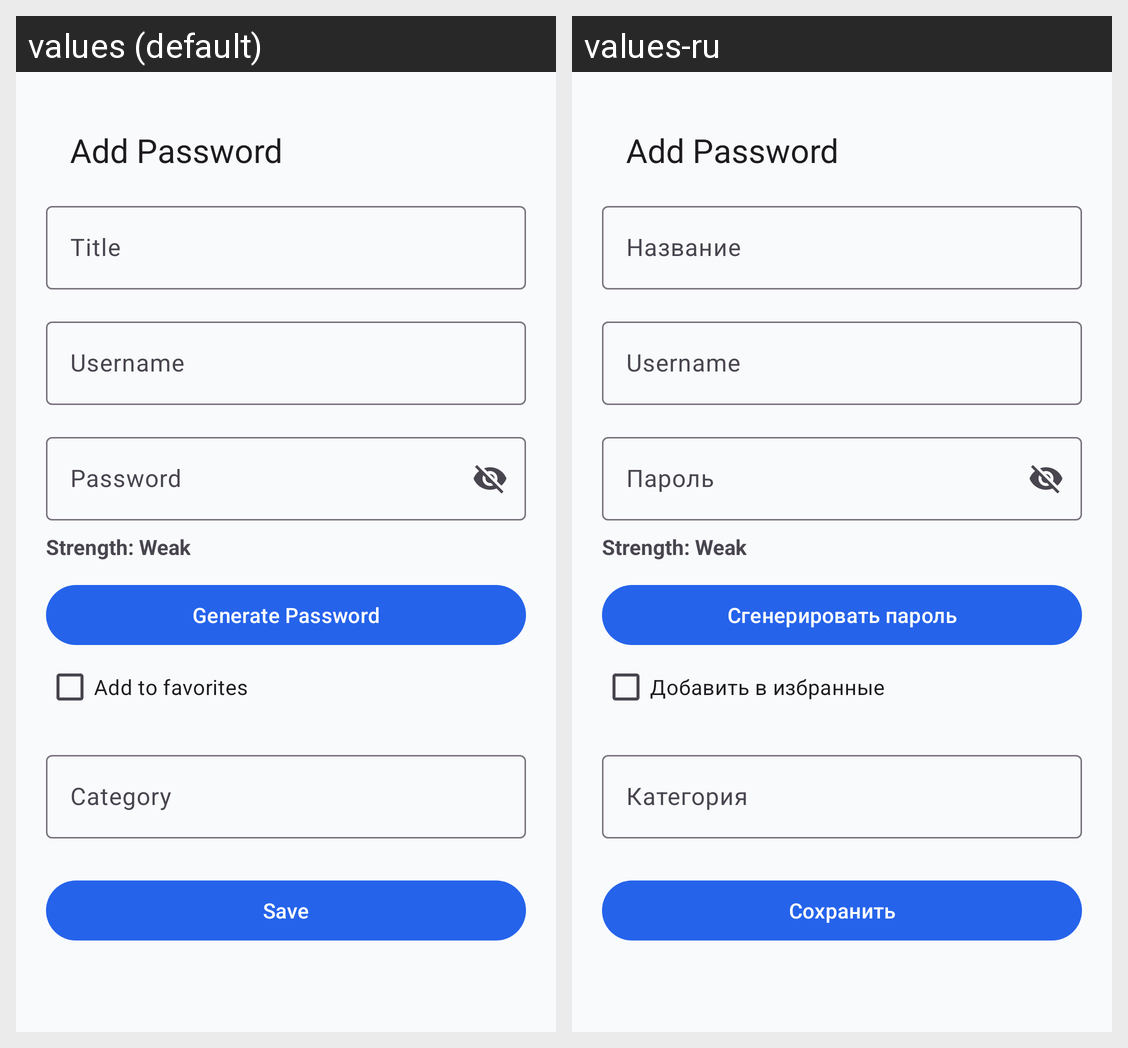

Strings drawn on this Android screen and how each of the app's shown locales translates them:
Android screen res/layout/fragment_add_password.xml rendered under 2 locales, left to right: values (default), values-ru. Device: Nexus 5 (rendered at 1080×1920; each locale shown at half size, 540×960, under a caption strip naming it); theme Theme.PasswordApp.
Strings drawn on this screen, with the default value and each locale's value (text and hints the layout hard-codes, and strings that could not be matched under every locale, appear in the picture but are not listed):

title
  values: Title
  values-ru: Название

username
  values: Username
  values-ru: Username

password
  values: Password
  values-ru: Пароль

generate_password
  values: Generate Password
  values-ru: Сгенерировать пароль

add_to_favorites
  values: Add to favorites
  values-ru: Добавить в избранные

category
  values: Category
  values-ru: Категория

save
  values: Save
  values-ru: Сохранить
